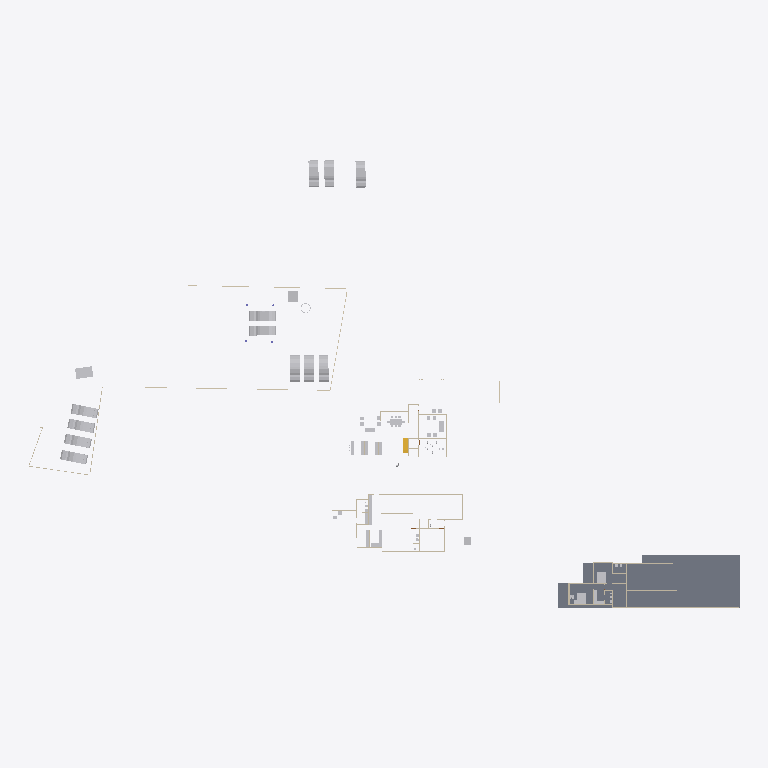
Plan cut of the same IFC building model at storey 'GF' (level 0.45 m, cut at 1.85 m), seen from above with north up, elements coloured by IFC class: 32 other elements (light grey), 17 walls (beige), 1 slab (grey), 1 stair flight (yellow). Cut surfaces are drawn darker.
Extent 138.6 m × 87.2 m × 22.5 m (x, y, z). Storeys (6): Road Level at 0.00 m; FF at 0.00 m; Concept at 0.00 m; Existing at 0.00 m; Roof at 0.00 m; GF at 0.45 m. Elements (223): 99 IfcWall, 50 IfcFurniture, 18 IfcSanitaryTerminal, 16 IfcBuildingElementProxy, 13 IfcDoor, 12 IfcVehicle, 4 IfcColumn, 4 IfcSlab, 3 IfcRoof, 2 IfcStairFlight, 1 IfcGeographicElement, 1 IfcTransportElement.

HEADER;
FILE_DESCRIPTION(('ViewDefinition[DesignTransferView]'),'2;1');
FILE_NAME('Jailani.ifc','2025-11-21T18:42:13+05:30',(''),(''),'IfcOpenShell 0.8.3-post1','Bonsai 0.8.3-post1','Nobody');
FILE_SCHEMA(('IFC4X3'));
ENDSEC;
DATA;
#1=IFCPROJECT('1rEyq$MlvDVO9q4X_6O_vh',$,'My Project',$,$,$,$,(#14,#26),#9);
#31=IFCSITE('2ymv4STDrDCBgdvlSnG91s',$,'My Site',$,$,#54,$,$,$,$,$,$,$,$);
#37=IFCBUILDING('0WCwdFWaT3fvN6dYFJV0G3',$,'My Building',$,$,#60,$,$,$,$,$,$);
#43=IFCBUILDINGSTOREY('3glIUxBxj019WI9WL2_LBp',$,'Road Level',$,$,#66,$,$,$,$);
#2091=IFCBUILDINGSTOREY('0gksAyAJzF1eVdNHxF82jx',$,'GF',$,$,#2111,$,$,$,$);
#9684=IFCBUILDINGSTOREY('0GW8AoQ6z9OfFkHNDnUrmB',$,'FF',$,$,#9700,$,$,$,$);
#36449=IFCBUILDINGSTOREY('08MXqDc890wx$ikiXcsfjl',$,'Concept',$,$,#36465,$,$,$,$);
#37612=IFCBUILDINGSTOREY('3FqJSqHaz8MQtwN4CzJUgT',$,'Existing',$,$,#37627,$,$,$,$);
#39460=IFCBUILDINGSTOREY('2$v9ldK6P2VucsJp$wo$TV',$,'Roof',$,$,#39475,$,$,$,$);
#29471=IFCSLAB('0xyk7Ykcr7ofoQRc7NYFiN',$,'Slab',$,$,#35070,#29492,$,$);
#41382=IFCVEHICLE('1IZ4nX7e53bPYukwIgWlwk',$,'Vehicle',$,$,#42100,#41395,$,$);
#42195=IFCVEHICLE('3MkhLELVLDs8uvUp6MaLNE',$,'Vehicle',$,$,#42879,#42208,$,$);
#43937=IFCVEHICLE('0eS19A6ELFOg5IhwAhKs4V',$,'Vehicle',$,$,#43979,#43950,$,$);
#40568=IFCVEHICLE('3YADKfQzbBmOkqjeAW8eZC',$,'Vehicle',$,$,#41076,#40581,$,$);
#40247=IFCVEHICLE('1o80UYAPX4cRrso8iBSkYA',$,'Vehicle',$,$,#41071,#40260,$,$);
#39096=IFCVEHICLE('1XhEott819IAmk$xYAz3SS',$,'Vehicle',$,$,#40384,#39109,$,$);
#40601=IFCVEHICLE('2n0InfZ3983xlP1tLNpSFe',$,'Vehicle',$,$,#41081,#40614,$,$);
#39025=IFCVEHICLE('2AKcCqB5j42BXMhNzxdLp2',$,'Vehicle',$,$,#40374,#39038,$,$);
#39063=IFCVEHICLE('2Oo3EgbTHCN8Ov9s6ypRAx',$,'Vehicle',$,$,#40379,#39076,$,$);
#41410=IFCVEHICLE('0vgVxzNb92ZxtGg52SdjXf',$,'Vehicle',$,$,#42402,#41423,$,$);
#39129=IFCVEHICLE('3MyO3fIAXDqOOedTH32FX$',$,'Vehicle',$,$,#40389,#39142,$,$);
#42134=IFCVEHICLE('0Z3kgkw5j3jRjho1IjAYLW',$,'Vehicle',$,$,#42996,#42147,$,$);
#4239=IFCBUILDINGELEMENTPROXY('3q7lNd2p17oe3AMat8N37d',$,'Toilet 2',$,$,#37633,#4249,$,.COMPLEX.);
#29326=IFCWALL('0mk6GC8U13jA_6Q_0yzVgg',$,'Wall',$,$,#35300,#29337,$,$);
#6115=IFCFURNITURE('1Ow7mZlIzByeAl452SPrCl',$,'Furniture',$,$,#34985,#6124,$,$);
#4250=IFCBUILDINGELEMENTPROXY('3toYnKI0v7vRY5ZvUmLVDd',$,'Toilet1',$,$,#37643,#4260,$,.COMPLEX.);
#7821=IFCFURNITURE('3H_3Dhy6HDRuCuyoaZOjI7',$,'Furniture',$,$,#34815,#7834,$,$);
#7794=IFCFURNITURE('15j9J8yEzDNPwqQB2w5U0R',$,'Furniture',$,$,#34810,#7803,$,$);
#16667=IFCFURNITURE('0UFhA9TqH19hvR42ydHEum',$,'Furniture',$,$,#34900,#16678,$,$);
#1959=IFCWALL('11ixbEL1z6OAfiUA_ztPVG',$,'Wall',$,$,#35435,#1970,$,$);
#16917=IFCSTAIRFLIGHT('2vz4h8POX6GPvf4dawSVq9',$,'StairFlight',$,$,#35080,#16926,$,14,13,0.160714285714286,0.150000005960464,.STRAIGHT.);
#1900=IFCWALL('07AM4njYTCPA7aGr0JIF5l',$,'Wall',$,$,#35205,#1911,$,$);
#32546=IFCWALL('2h6z5TBUr23QL5KnXWnY85',$,'Wall',$,$,#35380,#32557,$,$);
#23555=IFCTRANSPORTELEMENT('10_X8X5DHBYv3U3r1ASSTk',$,'TransportElement',$,$,#35085,#23564,$,$);
#5794=IFCFURNITURE('3$O2Gcc8v3rfCVBFLdnoHG',$,'Furniture',$,$,#34820,#5803,$,$);
#3433=IFCWALL('2gqgdNokT89Rrmjq1x$gkt',$,'Wall',$,$,#35105,#3444,$,$);
#2407=IFCWALL('1wqYISk15EtxPgF1WYwVVh',$,'Wall',$,$,#35135,#2413,$,$);
#18180=IFCFURNITURE('3fCBuG2tv7GhsgdgzbnzdH',$,'Furniture',$,$,#34880,#18191,$,$);
#18150=IFCFURNITURE('1EPqvLftHAvOxDzztt0qed',$,'Furniture',$,$,#34885,#18161,$,$);
#32116=IFCWALL('2xii8r3bb0_9h$pzN23cgC',$,'Wall',$,$,#35465,#32127,$,$);
#2632=IFCWALL('1hiIP0I5r0ZAybbUAFoviW',$,'Wall',$,$,#35120,#2638,$,$);
#2457=IFCWALL('38EbZ7mAL5TfofCc1aVwCP',$,'Wall',$,$,#35150,#2463,$,$);
#3370=IFCWALL('0xoPJC_XvDxeOzIZpSQWPO',$,'Wall',$,$,#35160,#3381,$,$);
#17291=IFCWALL('2Ud7NINH58uhxgireWG4hY',$,'Wall',$,$,#35320,#17302,$,$);
#16587=IFCFURNITURE('1TjZnqkLP0FfsPts0SLB8u',$,'Furniture',$,$,#34830,#16598,$,$);
#16612=IFCFURNITURE('2ogmSN8X93wvdR$omvKXXb',$,'Furniture',$,$,#34835,#16623,$,$);
#18026=IFCFURNITURE('1N44zCs$XC0OAL79Z8ncN4',$,'Furniture',$,$,#34840,#18037,$,$);
#4569=IFCWALL('3c7TTJ0pXFgxE8E$J0mypr',$,'Wall',$,$,#35235,#4580,$,$);
#6030=IFCFURNITURE('3gD11dh7T2SPAde6fVBVr4',$,'Furniture',$,$,#34825,#6043,$,$);
#18216=IFCFURNITURE('0ujyPKdkz6DAxVcqhb7cRh',$,'Furniture',$,$,#34850,#18227,$,$);
#18246=IFCFURNITURE('3_VlQcKzH7Y8hI7ZvBJyB5',$,'Furniture',$,$,#34845,#18257,$,$);
#31292=IFCWALL('12ona4xafF3RFv9BbRCMB9',$,'Wall',$,$,#35325,#31303,$,$);
#3190=IFCWALL('193oymhqH3WPw9ieWVOFsJ',$,'Wall',$,$,#36281,#3201,$,$);
#24556=IFCFURNITURE('1bwviZObn56PFqkOXcC80i',$,'Furniture',$,$,#34895,#24567,$,$);
#24783=IFCFURNITURE('1O2wqEFwT7N9iiQ2gpfwNV',$,'Furniture',$,$,#34910,#24794,$,$);
#2607=IFCWALL('0hLi5deXP5Zfo$NOtNZznY',$,'Wall',$,$,#35130,#2613,$,$);
#20620=IFCFURNITURE('3A_a8wo9zBahOmXINL79yf',$,'Furniture',$,$,#34890,#20631,$,$);
#4599=IFCWALL('2KWvRMMKTFyw1HRUtVm_Gi',$,'Wall',$,$,#35245,#4610,$,$);
#1845=IFCWALL('0Ccj9tOijEFOAbpvaTSZqK',$,'Wall',$,$,#35260,#1856,$,$);
#20660=IFCFURNITURE('2Q4WqZLlHAZhvIgqTzrkTE',$,'Furniture',$,$,#34905,#20671,$,$);
ENDSEC;
